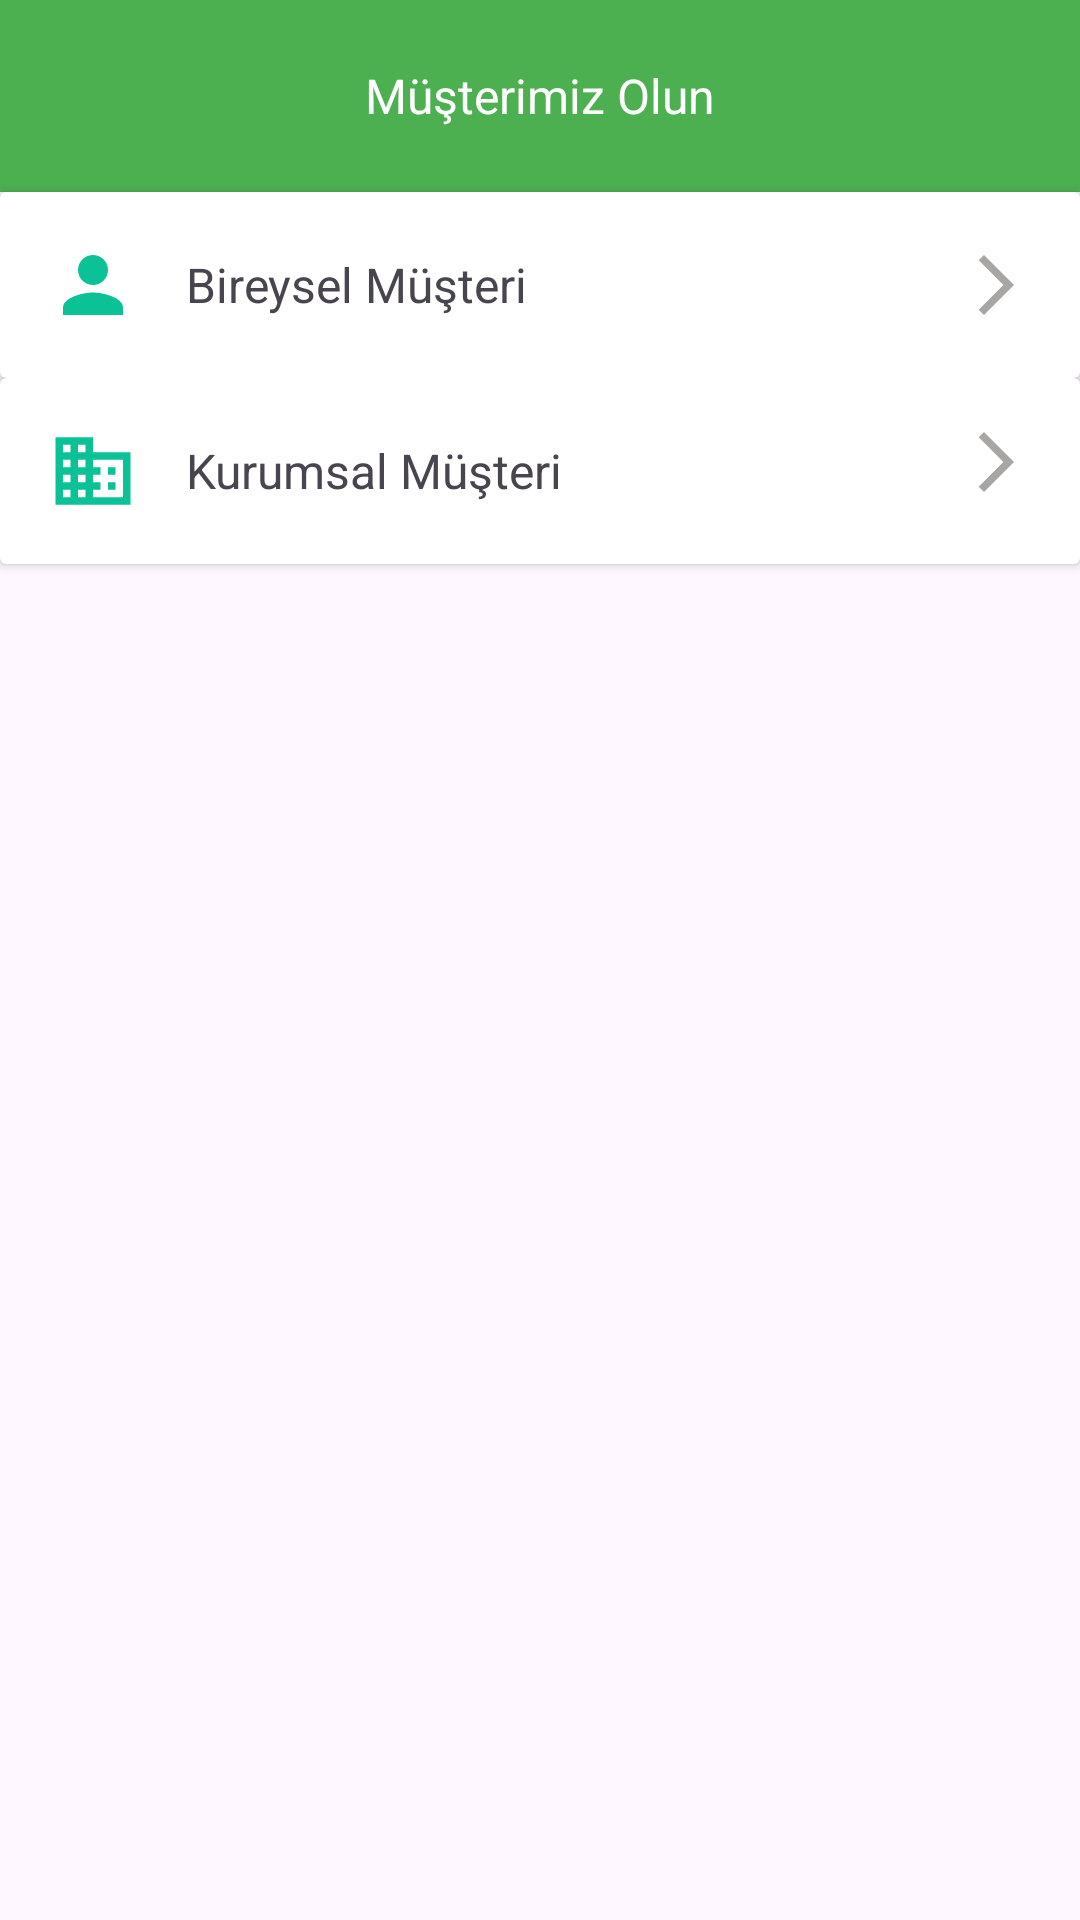

Produce the Android XML layout that renders to this screen, including the resource entries it uses.
<!-- AndroidManifest.xml: application theme Theme.Garantibbva -->
<!-- res/layout/fragment_be_our_customer.xml -->
<?xml version="1.0" encoding="utf-8"?>
<layout xmlns:android="http://schemas.android.com/apk/res/android"
    xmlns:app="http://schemas.android.com/apk/res-auto"
    xmlns:tools="http://schemas.android.com/tools">

    <data>
        <variable
            name="BeOurCustomerFragment"
            type="com.example.garantibbva.ui.fragment.BeOurCustomerFragment" />
    </data>

    <androidx.constraintlayout.widget.ConstraintLayout
        android:layout_width="match_parent"
        android:layout_height="match_parent"
        tools:context=".ui.fragment.BeOurCustomerFragment">

        <androidx.appcompat.widget.Toolbar
            android:id="@+id/toolbar"
            android:layout_width="0dp"
            android:layout_height="wrap_content"
            android:background="#4CAF50"
            android:theme="@style/ThemeOverlay.AppCompat.Dark.ActionBar"
            app:layout_constraintEnd_toEndOf="parent"
            app:layout_constraintHorizontal_bias="0.0"
            app:layout_constraintStart_toStartOf="parent"
            app:layout_constraintTop_toTopOf="parent"
            app:popupTheme="@style/ThemeOverlay.AppCompat.Light">

            
            <ImageView
                android:id="@+id/toolbarImage"
                android:layout_width="wrap_content"
                android:layout_height="wrap_content"
                android:layout_gravity="start"
                android:src="@drawable/baseline_arrow_back_24"
                android:onClick="@{()->BeOurCustomerFragment.returnHomePageImage(toolbarImage)}"
                app:layout_collapseMode="pin"
                tools:layout_editor_absoluteX="16dp"
                tools:layout_editor_absoluteY="32dp" />

            <TextView
                android:id="@+id/toolbarTitle"
                android:layout_width="wrap_content"
                android:layout_height="wrap_content"
                android:layout_gravity="center"
                android:text="Müşterimiz Olun"
                android:textColor="@android:color/white"
                android:textSize="16sp"
                tools:layout_editor_absoluteX="179dp"
                tools:layout_editor_absoluteY="18dp" />
        </androidx.appcompat.widget.Toolbar>

        <androidx.cardview.widget.CardView
            android:layout_width="0dp"
            android:layout_height="wrap_content"
            app:layout_constraintEnd_toEndOf="parent"
            app:layout_constraintStart_toStartOf="parent"
            android:onClick="@{()->BeOurCustomerFragment.beOurCorpCustomer(cardView)}"
            app:layout_constraintTop_toBottomOf="@+id/cardView">

            <androidx.constraintlayout.widget.ConstraintLayout
                android:layout_width="match_parent"
                android:layout_height="match_parent">

                <ImageView
                    android:id="@+id/imageViewKurumsal"
                    android:layout_width="30dp"
                    android:layout_height="30dp"
                    android:layout_marginStart="16dp"
                    android:layout_marginTop="16dp"
                    android:layout_marginBottom="16dp"
                    android:src="@drawable/baseline_business_24"
                    app:layout_constraintBottom_toBottomOf="parent"
                    app:layout_constraintStart_toStartOf="parent"
                    app:layout_constraintTop_toTopOf="parent" />

                <TextView
                    android:id="@+id/textViewKurumsalMusteri"
                    android:layout_width="wrap_content"
                    android:layout_height="wrap_content"
                    android:layout_marginStart="16dp"
                    android:layout_marginTop="20dp"
                    android:text="Kurumsal Müşteri"
                    android:textSize="16sp"
                    app:layout_constraintStart_toEndOf="@+id/imageViewKurumsal"
                    app:layout_constraintTop_toTopOf="parent" />

                <ImageView
                    android:id="@+id/imageViewKurumsalGecis"
                    android:layout_width="wrap_content"
                    android:layout_height="wrap_content"
                    android:layout_marginTop="16dp"
                    android:layout_marginEnd="16dp"
                    android:src="@drawable/baseline_arrow_forward_ios_24"
                    app:layout_constraintEnd_toEndOf="parent"
                    app:layout_constraintTop_toTopOf="parent" />
            </androidx.constraintlayout.widget.ConstraintLayout>

        </androidx.cardview.widget.CardView>

        <androidx.cardview.widget.CardView
            android:id="@+id/cardView"
            android:layout_width="match_parent"
            android:layout_height="wrap_content"
            app:layout_constraintEnd_toEndOf="parent"
            app:layout_constraintStart_toStartOf="parent"
            android:onClick="@{()->BeOurCustomerFragment.beOurPersonalCustomer(cardView)}"
            app:layout_constraintTop_toBottomOf="@+id/toolbar">

            <androidx.constraintlayout.widget.ConstraintLayout
                android:layout_width="match_parent"
                android:layout_height="match_parent">

                <ImageView
                    android:id="@+id/imageViewBireyselMusteriGecis"
                    android:layout_width="wrap_content"
                    android:layout_height="wrap_content"
                    android:layout_marginTop="16dp"
                    android:layout_marginEnd="16dp"
                    android:layout_marginBottom="16dp"
                    android:src="@drawable/baseline_arrow_forward_ios_24"
                    app:layout_constraintBottom_toBottomOf="parent"
                    app:layout_constraintEnd_toEndOf="parent"
                    app:layout_constraintTop_toTopOf="parent" />

                <TextView
                    android:id="@+id/textViewBireyselMusteri"
                    android:layout_width="wrap_content"
                    android:layout_height="wrap_content"
                    android:layout_marginStart="16dp"
                    android:layout_marginTop="20dp"
                    android:text="Bireysel Müşteri"
                    android:textSize="16sp"
                    app:layout_constraintStart_toEndOf="@+id/imageViewBireysel"
                    app:layout_constraintTop_toTopOf="parent" />

                <ImageView
                    android:id="@+id/imageViewBireysel"
                    android:layout_width="30dp"
                    android:layout_height="30dp"
                    android:layout_marginStart="16dp"
                    android:layout_marginTop="16dp"
                    android:layout_marginBottom="16dp"
                    android:src="@drawable/baseline_person_24"
                    app:layout_constraintBottom_toBottomOf="parent"
                    app:layout_constraintStart_toStartOf="parent"
                    app:layout_constraintTop_toTopOf="parent" />
            </androidx.constraintlayout.widget.ConstraintLayout>

        </androidx.cardview.widget.CardView>

    </androidx.constraintlayout.widget.ConstraintLayout>
</layout>
<!-- resources referenced by this layout -->
<resources>
  <!-- drawable baseline_arrow_forward_ios_24 (drawable) -->
  <vector xmlns:android="http://schemas.android.com/apk/res/android" android:autoMirrored="true" android:height="24dp" android:tint="#A8A5A5" android:viewportHeight="24" android:viewportWidth="24" android:width="24dp">
        
      <path android:fillColor="@android:color/white" android:pathData="M6.23,20.23l1.77,1.77l10,-10l-10,-10l-1.77,1.77l8.23,8.23z"/>
      
  </vector>
  <!-- drawable baseline_business_24 (drawable) -->
  <vector xmlns:android="http://schemas.android.com/apk/res/android" android:height="24dp" android:tint="#0BC297" android:viewportHeight="24" android:viewportWidth="24" android:width="24dp">
        
      <path android:fillColor="@android:color/white" android:pathData="M12,7L12,3L2,3v18h20L22,7L12,7zM6,19L4,19v-2h2v2zM6,15L4,15v-2h2v2zM6,11L4,11L4,9h2v2zM6,7L4,7L4,5h2v2zM10,19L8,19v-2h2v2zM10,15L8,15v-2h2v2zM10,11L8,11L8,9h2v2zM10,7L8,7L8,5h2v2zM20,19h-8v-2h2v-2h-2v-2h2v-2h-2L12,9h8v10zM18,11h-2v2h2v-2zM18,15h-2v2h2v-2z"/>
      
  </vector>
  <!-- drawable baseline_person_24 (drawable) -->
  <vector xmlns:android="http://schemas.android.com/apk/res/android" android:height="24dp" android:tint="#0BC297" android:viewportHeight="24" android:viewportWidth="24" android:width="24dp">
        
      <path android:fillColor="@android:color/white" android:pathData="M12,12c2.21,0 4,-1.79 4,-4s-1.79,-4 -4,-4 -4,1.79 -4,4 1.79,4 4,4zM12,14c-2.67,0 -8,1.34 -8,4v2h16v-2c0,-2.66 -5.33,-4 -8,-4z"/>
      
  </vector>
  <style name="Theme.Garantibbva" parent="Base.Theme.Garantibbva" />
  <style name="Base.Theme.Garantibbva" parent="Theme.Material3.DayNight.NoActionBar">
          
          
      </style>
</resources>
